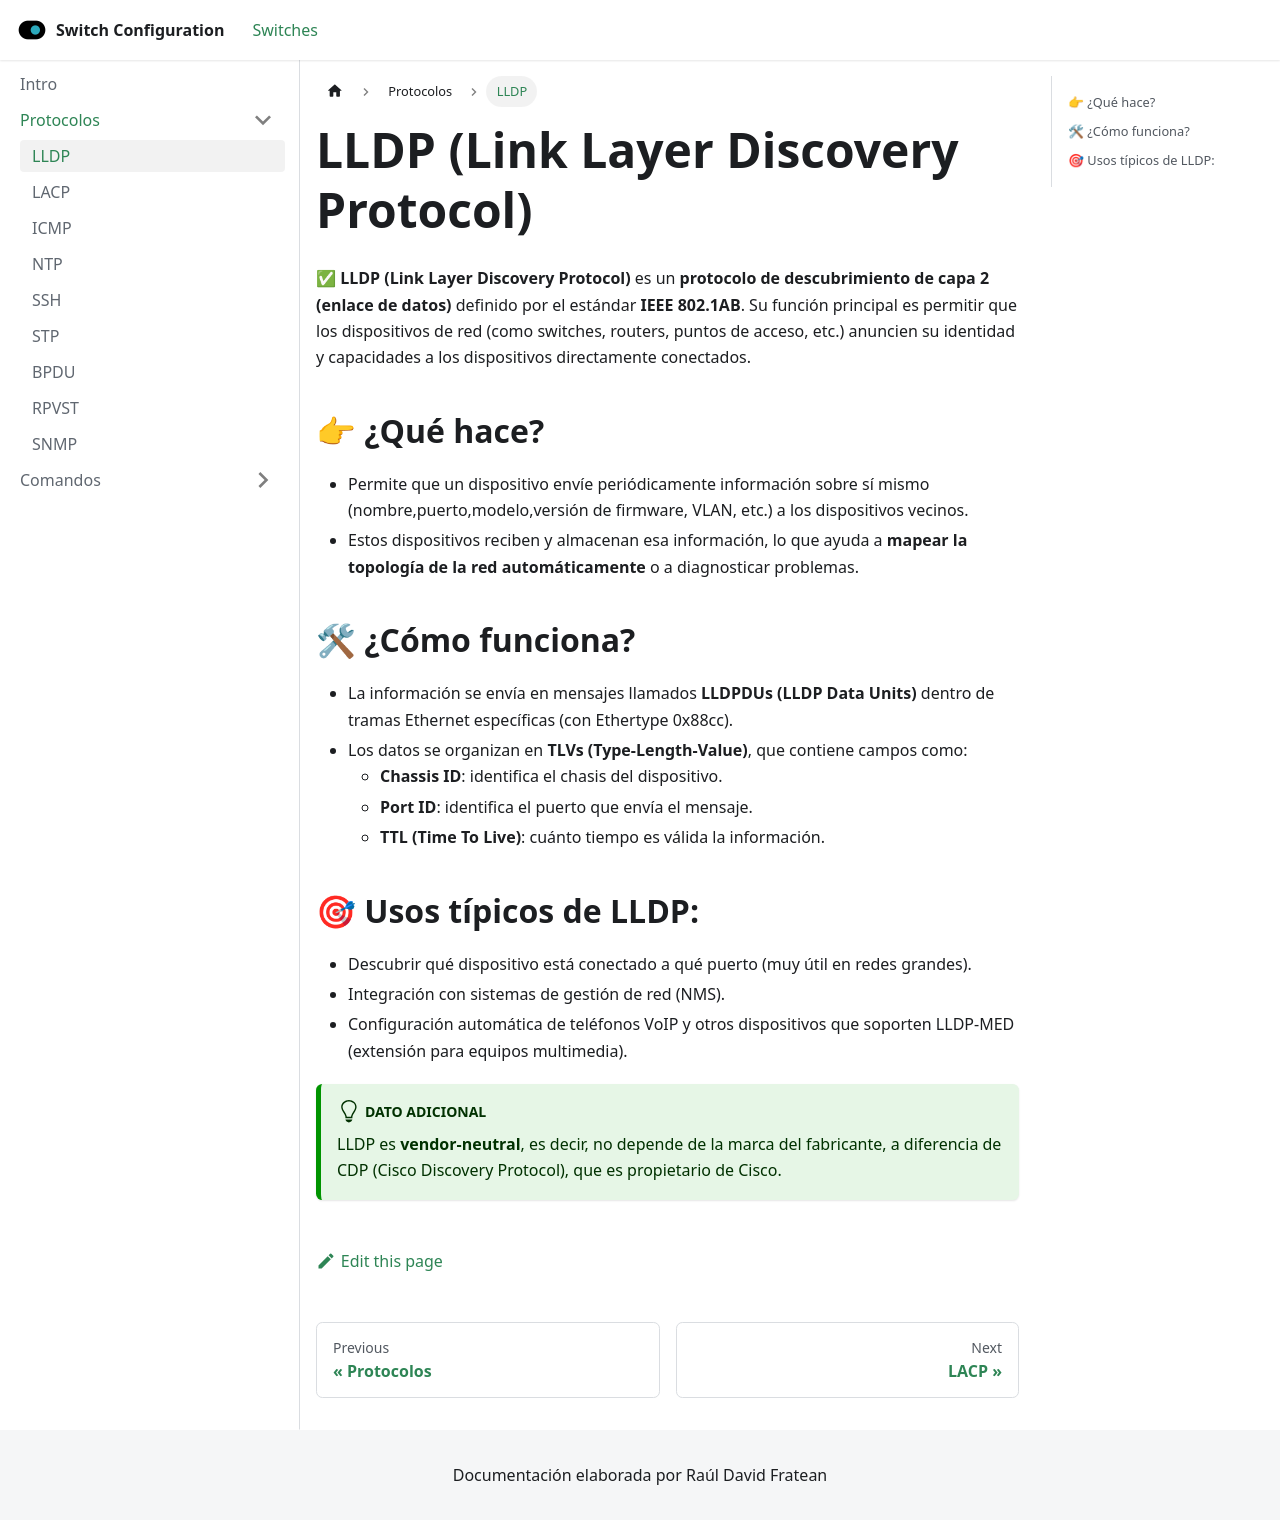

repository: xm4eKo/switch-configuration · page: docs/Protocolos/lldp/index.html · generator: docusaurus

---
title: LLDP
sidebar_position: 1
---

# LLDP (Link Layer Discovery Protocol)

✅ **LLDP (Link Layer Discovery Protocol)** es un **protocolo de descubrimiento de capa 2 (enlace de datos)** definido por el estándar **IEEE 802.1AB**. Su función principal es permitir que los dispositivos de red (como switches, routers, puntos de acceso, etc.) anuncien su identidad y capacidades a los dispositivos directamente conectados.

## 👉 ¿Qué hace?

- Permite que un dispositivo envíe periódicamente información sobre sí mismo (nombre,puerto,modelo,versión de firmware, VLAN, etc.) a los dispositivos vecinos.
- Estos dispositivos reciben y almacenan esa información, lo que ayuda a **mapear la topología de la red automáticamente** o a diagnosticar problemas.

## 🛠 ¿Cómo funciona?

- La información se envía en mensajes llamados **LLDPDUs (LLDP Data Units)** dentro de tramas Ethernet específicas (con Ethertype 0x88cc).
- Los datos se organizan en **TLVs (Type-Length-Value)**, que contiene campos como:
  - **Chassis ID**: identifica el chasis del dispositivo.
  - **Port ID**: identifica el puerto que envía el mensaje.
  - **TTL (Time To Live)**: cuánto tiempo es válida la información.

## 🎯 Usos típicos de LLDP:

- Descubrir qué dispositivo está conectado a qué puerto (muy útil en redes grandes).
- Integración con sistemas de gestión de red (NMS).
- Configuración automática de teléfonos VoIP y otros dispositivos que soporten LLDP-MED (extensión para equipos multimedia).

:::tip Dato Adicional
LLDP es **vendor-neutral**, es decir, no depende de la marca del fabricante, a diferencia de CDP (Cisco Discovery Protocol), que es propietario de Cisco.
:::
